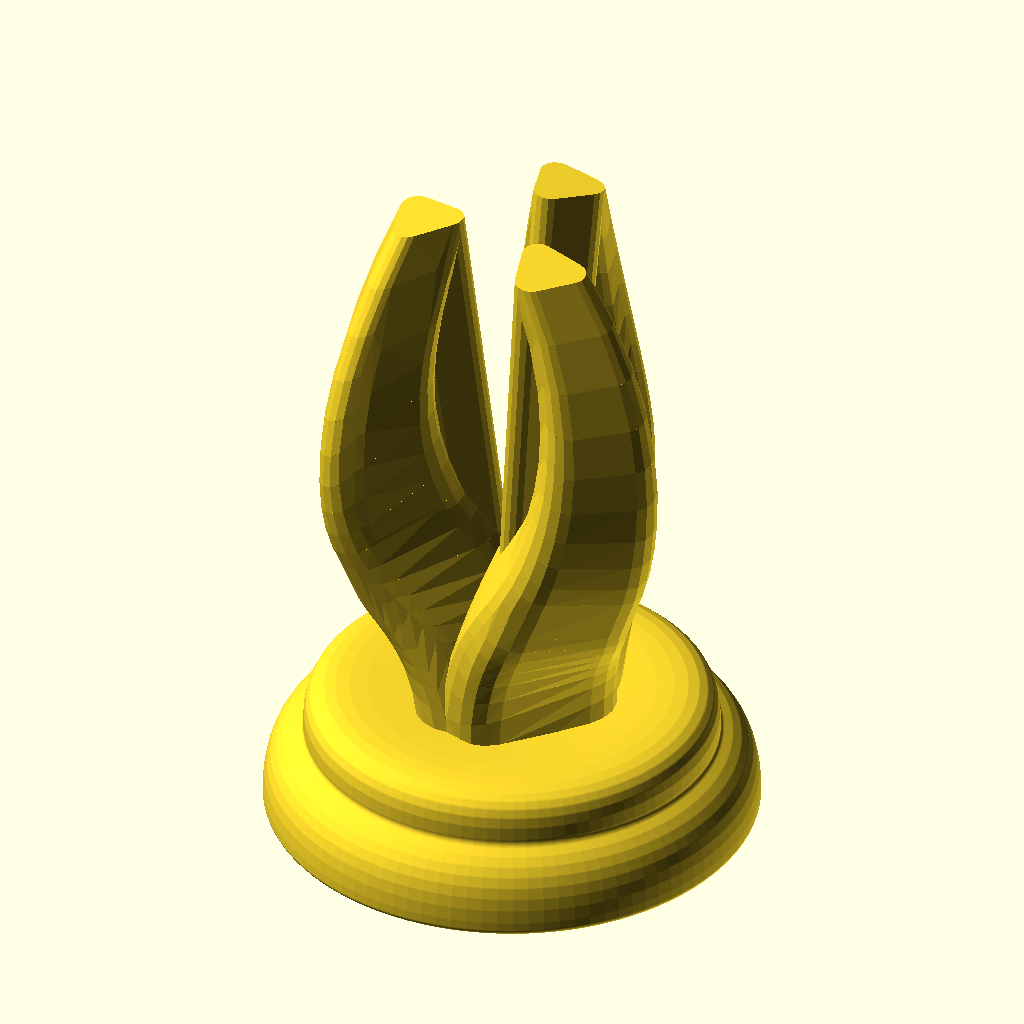
Cell 1: rendered with the file's own defaults.
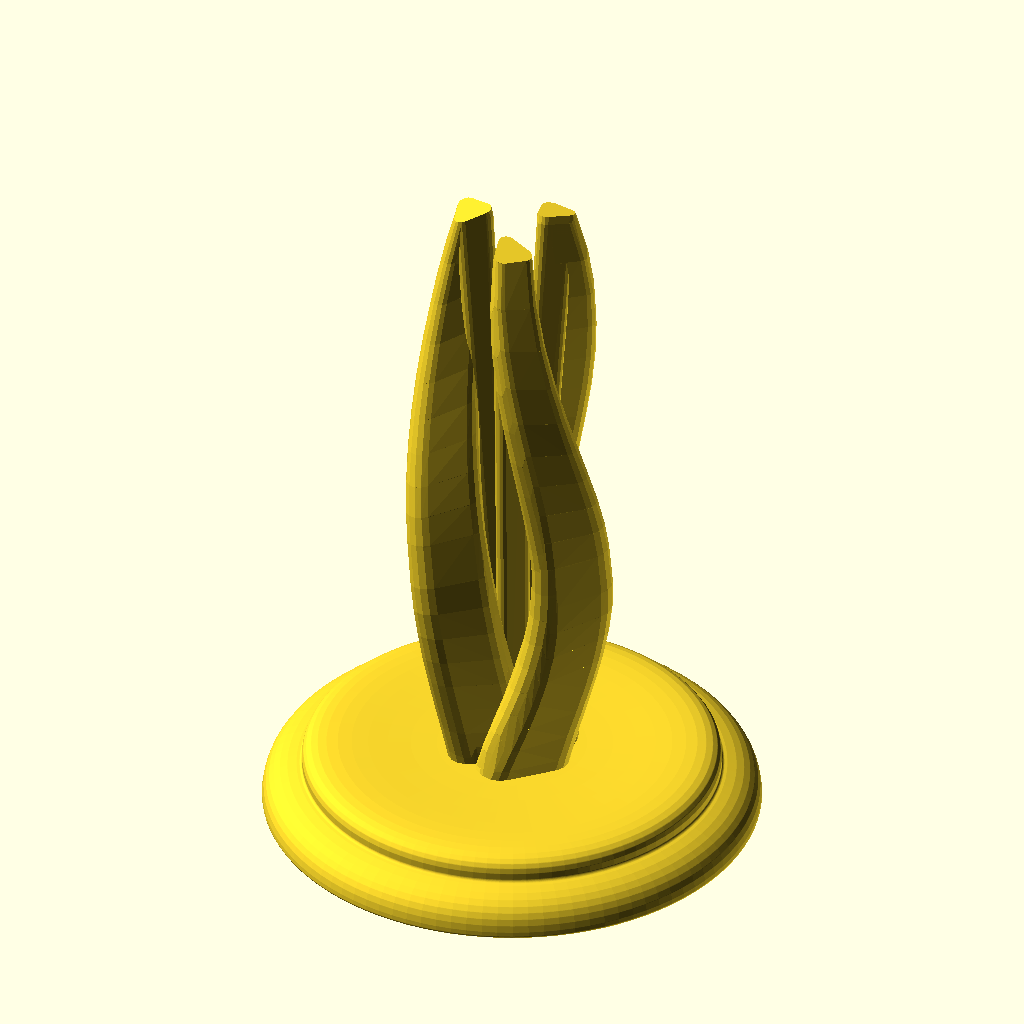
Cell 2: sq = 74 (everything else at default).
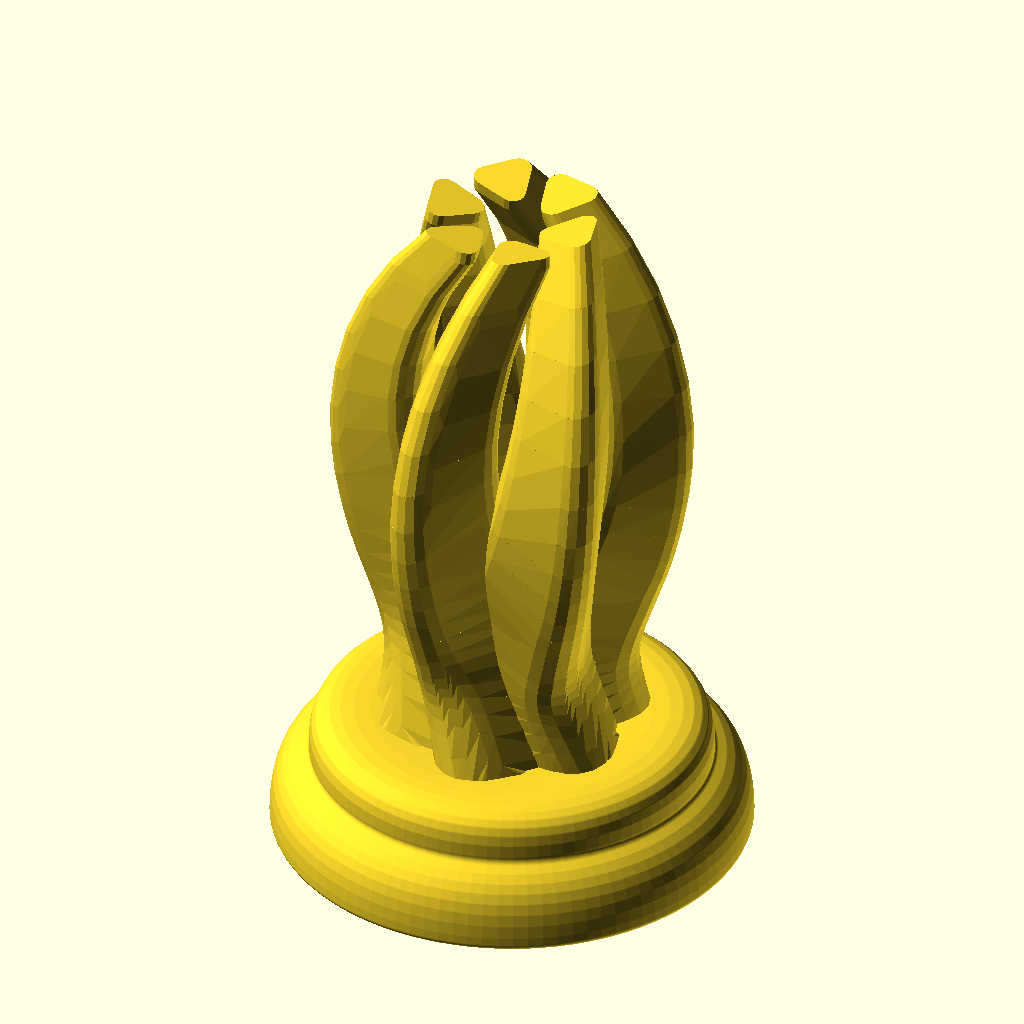
Cell 3: rstep = 6 (everything else at default).
The same orthographic view direction (rotation 55°, 0°, 25°; colour scheme Cornfield) for every cell, with the view re-fitted per cell, so scale and position can differ between cells.
The OpenSCAD source (attic/olderthan2019/chess/chess2.scad):
sq=37;
height=sq*1.5;
stemh=sq*1.5;
v1=[[sq*0.5,0],[sq*0.5,8],[sq*0.4,8],[-10,5]];
v2=[[sq*0.4,0],[sq*0.45,15],[sq*0.45,8],[-10,10]];
v3=[[rnd(sq*0.35),0],[rnd(sq*0.5),stemh*0.25],[rnd(sq*0.36),stemh*0.95],[sq*0.35,stemh],[-10,stemh]];
v4=[[rnd(sq*0.35),0],[rnd(sq*0.5),stemh*0.25],[rnd(sq*0.16),stemh*0.95],[rnd(sq*0.45),stemh],[-10,stemh]];
v = concat([[5,0,rnd(0,6),3]],
[[25,0,rnd(0,10),rnd(3,min(2,sq/10))]],
[  for(i = [0: 1])[height/4+rnd(height/4)+i*height/4,rnd(-sq,sq)*0.35,rnd(3,sq)*0.5,rnd(3,min(2,sq/10)-i)]
],[[height,0,5,1]]);
base();
//stem();
rstep=3;
for(r=[0:360/rstep:360]){
rotate([0,0,r])rotate([0,-90,0]){
semi(v);
// DistrubuteAlong(v){translate([2,0,0])rotate([0,25,0])cube(4,center=true);}
}

}
  //extrudeT(v,50,-0.005,1.005){ scale(0.2) sphere(1);    translate([0,2,0]) scale(0.2) rotate([0,90,0])cylinder(r=7,h=2);    };
  
  
   // DistrubuteAlong(v,20,-0.005,1.005){ scale(0.2) sphere(2);     translate([0,2,0]) scale(0.2) rotate([90,0,0])cylinder(r=7,h=20,center=true);    };
module semi(v,d=20,l=0.99){
detail=1/d;  
fn3=3;
for (i=[detail:detail:1]){
        //translate(t(v2t(v1,len3v(v1)*i)))

p1=t(v2t(v,len3v(v)*i));
p2=[bez2(1-i  , v)[0],bez2(1-i  , v)[1],bez2(1-i  , v)[2]];
p3=t(v2t(v,len3v(v)*(i-detail)));
p4=[bez2(1-(i-detail)  , v)[0],bez2(1-(i-detail)  , v)[1],bez2(1-(i-detail)  , v)[2]];
if(i==detail) {
 hull(){    translate( lerp(p1,p2,l))rotate(bez2euler (i,v))          scale(bez2((1-i)  , v)[3])rotate([0,-90,0])linear_extrude(height = 1)offset(r=1,$fn=15)rotate([0,0,45])circle(1.5,center=true,$fn=fn3);
translate( lerp(p3,p4,l))  scale(bez2((1-i)+ detail  , v)[3])rotate([0,-90,0])linear_extrude(height = 1)offset(r=1,$fn=15)rotate([0,0,45])circle(2,center=true,$fn=fn3);
}}
else
{
 hull(){    translate( lerp(p1,p2,l))rotate(bez2euler (i,v))          scale(bez2((1-i)  , v)[3])rotate([0,-90,0])linear_extrude(height = 1)offset(r=1,$fn=15)rotate([0,0,45])circle(1.5,center=true,$fn=fn3);
translate( lerp(p3,p4,l)) rotate(bez2euler(i - detail, v))scale(bez2((1-i)+ detail  , v)[3])rotate([0,-90,0])linear_extrude(height = 1)offset(r=1,$fn=15)rotate([0,0,45])circle(1.5,center=true,$fn=fn3);
}

}
  }}

// ShowControl(v);
module base(){
rotate_extrude($fn=100,convexity = 20){
intersection(){
square([sq,sq*3]);
union(){
offset(-0.5)offset(1)offset(-0.5){
polygon(convexity =20,concat(bzplot(v1,20),[[-10,0]]));
polygon(convexity =20,concat(bzplot(v2,20),[[-10,0]]));
//polygon([[0,0],[0,10],[10,0]]);
//polygon([[0,0],[0,1],[sq/2,0]]);
}
//polygon([[0,0],[0,10],[10,0]]);
}}

 }
}module stem(){
rotate_extrude($fn=100,convexity = 20){
intersection(){
square([sq,sq*stemh]);
union(){
offset(-0.5)offset(1)offset(-0.5){
polygon(convexity =20,concat(bzplot(v3,20),[[-10,0]]));
polygon(convexity =20,concat(bzplot(v4,20),[[-10,0]]));
//polygon([[0,0],[0,10],[10,0]]);
//polygon([[0,0],[0,1],[sq/2,0]]);
}
//polygon([[0,0],[0,10],[10,0]]);
}}

 }
}

function bez2euler(i, v) = [0, -asin(bez2v(i, v)[2]), atan2(bez2xy(bez2v(i, v))[1], bez2xy(bez2v(i, v))[0])];
function t(v) = [v[0], v[1], v[2]];
function rnd( a=1,b=0)= (rands(min(a,b),max(a,b),1,s)[0]);
    function len3v(v,acc=0,p=0)=p+1>len(v)-1?acc:len3v(v,acc+len3(v[p]-v[p+1]),p+1)  ;

function bzplot(v,res)=[for(i=[0:1/res:1.001])bez2(i,v)];
function bez2(t, v) = (len(v) > 2) ? bez2(t, [for(i = [0: len(v) - 2]) v[i] * t + v[i + 1] * (1 - t)]): v[0] * t + v[1] * (1 - t);
function bez2xy(v) = lim31(1, [v[0], v[1], 0]); // down xy projection
function bez2v(i, v) = lim31(1, bez2(i - 0.0001, v) - bez2(i, v)); // unit vector at i
function lim31(l, v) = v / len3(v) * l;

function len3(v) = sqrt(pow(v[0], 2) + pow(v[1], 2) + pow(v[2], 2));
  // lenght along vetorlist to point 
  function v2t(v,stop,p=0)=p+1>len(v)-1|| stop<len3(v[p]-v[p+1])?   v[p]+un(v[p+1]-v[p])*stop:  v2t(v,stop-len3(v[p]-v[p+1]),p+1);

function un(v) = v / len3(v) * 1;
function lerp(start, end, bias) = (end * bias + start * (1 - bias));

function rnd(a = 0, b = 1) = (rands(min(a, b), max(a, b), 1)[0]);

function bz2t(v,stop,precision=0.01,t=0,acc=0)=
    acc>=stop||t>1?
    t:
    bz2t(v,stop,precision,t+precision,acc+len3(bez2(t,v)-bez2(t+precision,v)));
function len3bz(v,precision=0.01,t=0,acc=0)=t>1?acc:len3bz(v,precision,t+precision,acc+len3(bez2(t,v)-bez2(t+precision,v)));



// Bline module
module extrudeT(v,d=8,start=0,stop=1) {
         detail=1/d;
    for(i = [start+detail: detail: stop]) {
       for (j=[0:$children-1]) 
      hull() {
        translate(t(bez2(i,v))) rotate(bez2euler(i, v))scale(bez2(i  , v)[3]) children(j);
        translate(t(bez2(i - detail, v))) rotate(bez2euler(i - detail, v))scale(bez2(i- detail  , v)[3]) children(j);
      }
    }
  }

  
  
// Bline module

module DistrubuteAlong(v,d=8,start=0,stop=1) {
         detail=1/d;
     if($children>0)for(i3 = [start: detail: stop+detail]) {
         i2=i3>stop?stop:i3;
         i=bz2t(v,len3bz(v)*i2,0.01);
        translate([bez2(i  , v)[0],bez2(i  , v)[1],bez2(i  , v)[2]])rotate(bez2euler (i,v))           scale(bez2(i  , v)[3])children();
           
        
      
    }
  }
module ShowControl(v)  
  {  // translate(t(v[0])) sphere(v[0][3]);
      for(i=[1:len(v)-1]){
       // vg  translate(t(v[i])) sphere(v[i][3]);
          hull(){
              translate(t(v[i])) sphere(2);
              translate(t(v[i-1])) sphere(2);
              }          }
      }
Customizer parameters (derived from the source; name, type, default, range or options):
sq: number, default 37
rstep: number, default 3
